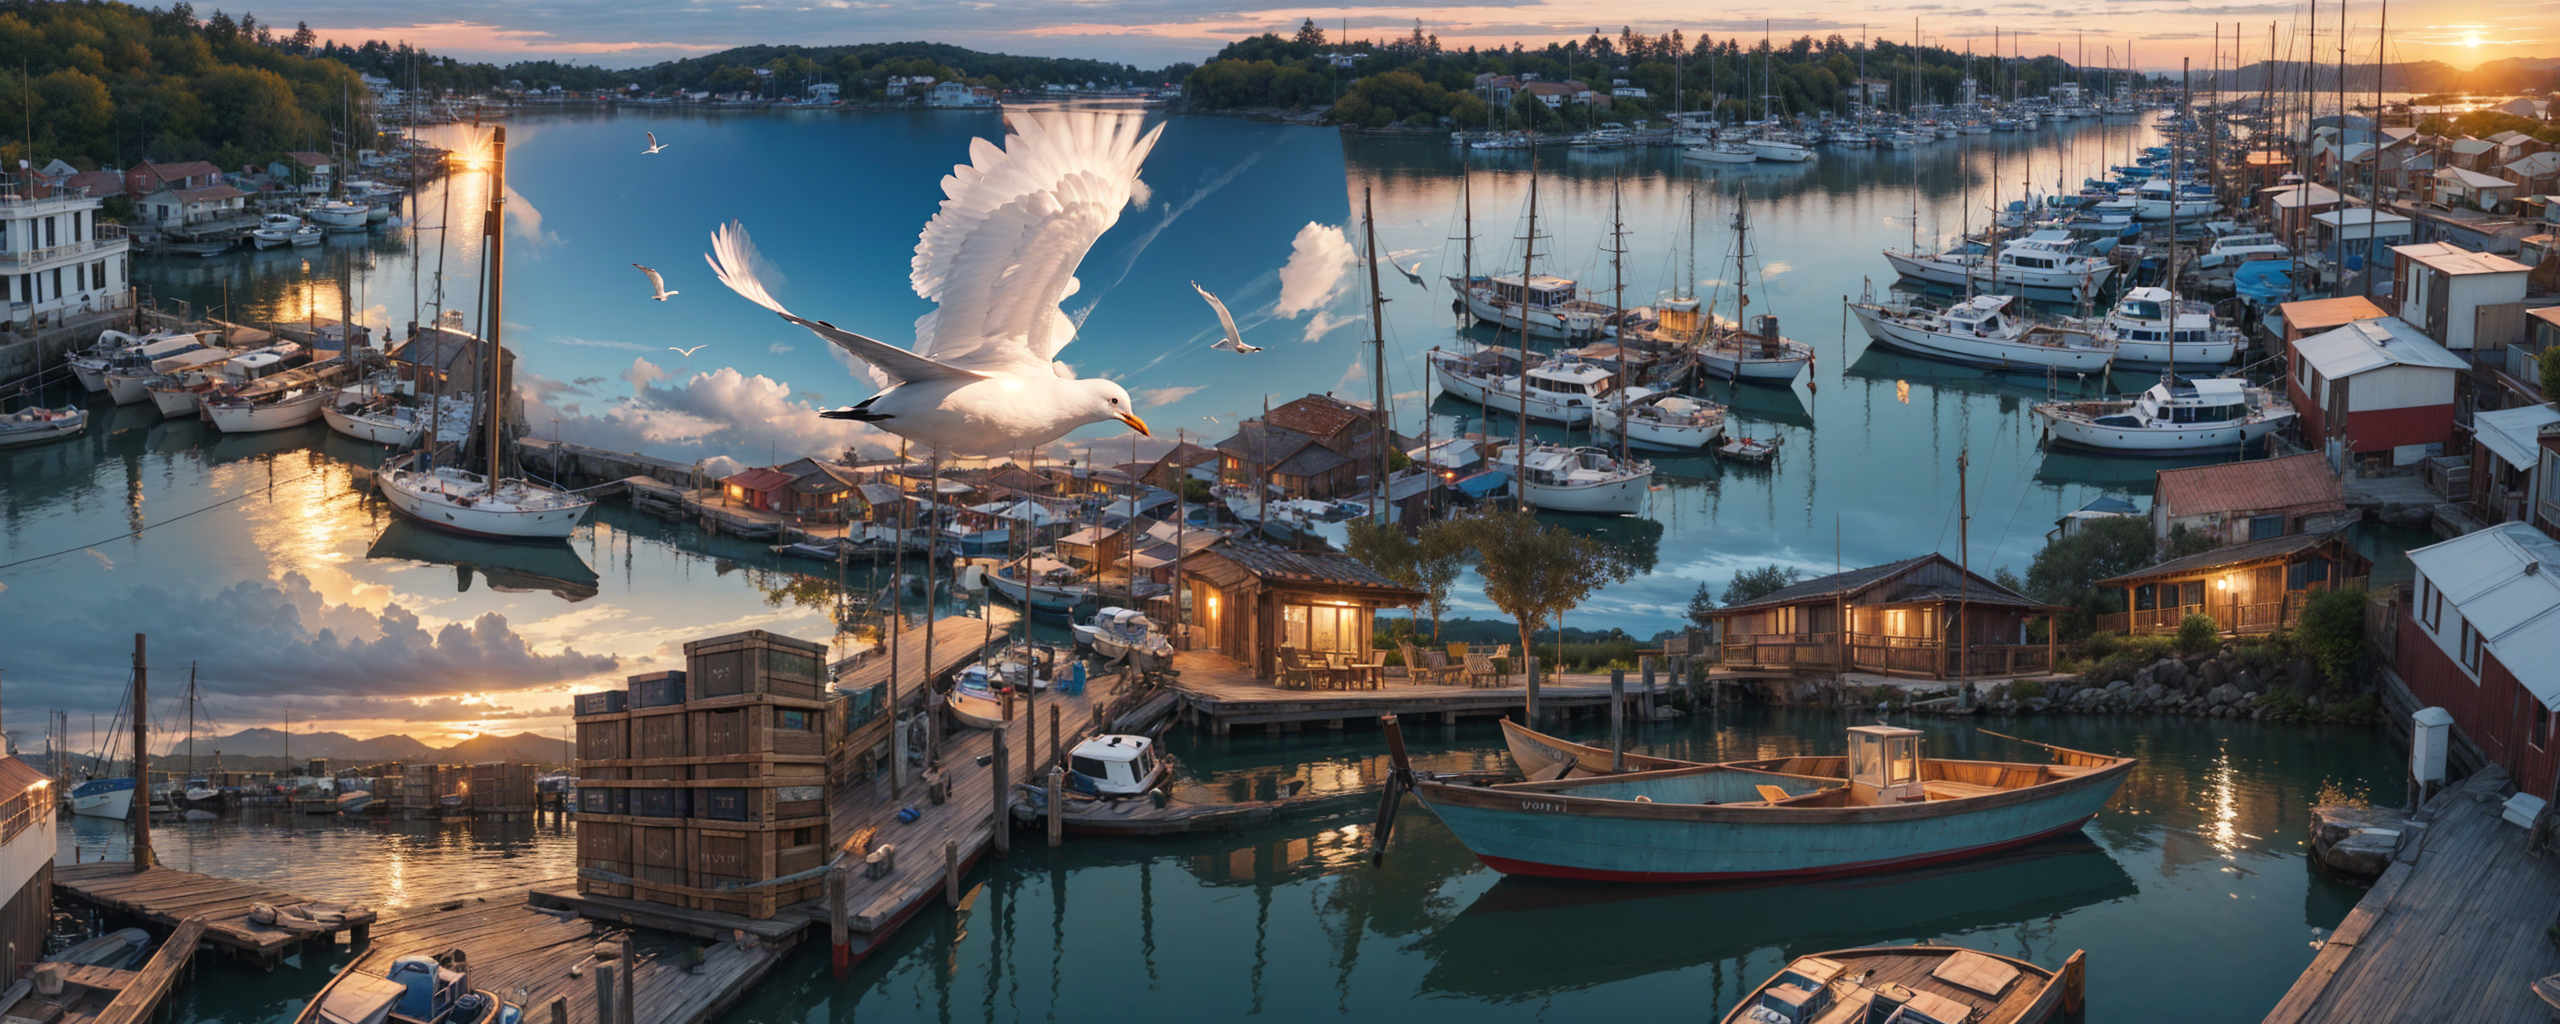
Generation parameters embedded in this image by AUTOMATIC1111 Stable Diffusion web UI or a fork of it (Forge, ...) (PNG 'parameters' text chunk):
(masterpiece:1.2),  best quality, highres, highly detailed, perfect lighting, <lora:add_detail:1.2>
Negative prompt: NSFW, (worst quality:2), (low quality:2), (normal quality:2), lowres, normal quality, ((monochrome)), ((grayscale)), skin spots, acnes, skin blemishes, age spot, (ugly:1.331), (duplicate:1.331), (morbid:1.21), (extra legs:1.331), (fused fingers:1.5), (too many fingers:1.5), (unclear eyes:1.331), lowers, extra digit, bad hands, missing fingers, (((extra arms and legs))),  easynegative,  ng_deepnegative_v1_75t
Steps: 25, Sampler: DPM++ 2M, Schedule type: Karras, CFG scale: 7, Seed: 3971257677, Size: 2560x1024, Model hash: 879db523c3, Model: dreamshaper_8, Clip skip: 2, Tiled Diffusion: {"Method": "Mixture of Diffusers", "Tile tile width": 96, "Tile tile height": 96, "Tile Overlap": 48, "Tile batch size": 4, "Region control": {"Region 1": {"enable": true, "x": 0, "y": 0, "w": 1, "h": 1, "prompt": "busy fishing harbor, calm water, wooden docks, moored fishing boats, warm sunset colors", "neg_prompt": "", "blend_mode": "Background", "feather_ratio": 0.2, "seed": -1}, "Region 2": {"enable": true, "x": 0.2, "y": 0.1, "w": 0.3, "h": 0.35, "prompt": "1seagull, white feathers, outstretched wings, flying", "neg_prompt": "", "blend_mode": "Foreground", "feather_ratio": 0.15, "seed": -1}, "Region 3": {"enable": true, "x": 0.15, "y": 0.05, "w": 0.4, "h": 0.45, "prompt": "clear sky, soft orange glow, gentle breeze", "neg_prompt": "", "blend_mode": "Foreground", "feather_ratio": 0.35, "seed": -1}, "Region 4": {"enable": true, "x": 0.5, "y": 0.5, "w": 0.4, "h": 0.45, "prompt": "1small fishing boat, green hull, fishing nets, wooden oars", "neg_prompt": "", "blend_mode": "Foreground", "feather_ratio": 0.15, "seed": -1}, "Region 5": {"enable": true, "x": 0.45, "y": 0.45, "w": 0.5, "h": 0.5, "prompt": "calm water surface, subtle reflections, evening light", "neg_prompt": "", "blend_mode": "Foreground", "feather_ratio": 0.35, "seed": -1}, "Region 6": {"enable": true, "x": 0.05, "y": 0.55, "w": 0.28, "h": 0.4, "prompt": "1stack of wooden crates, various sizes, weathered texture, tied with rope", "neg_prompt": "", "blend_mode": "Foreground", "feather_ratio": 0.15, "seed": -1}, "Region 7": {"enable": true, "x": 0, "y": 0.5, "w": 0.35, "h": 0.45, "prompt": "wooden dock planks, some scattered fishing gear, warm sunlight", "neg_prompt": "", "blend_mode": "Foreground", "feather_ratio": 0.35, "seed": -1}}}, Lora hashes: "add_detail: 7c6bad76eb54", TI hashes: "easynegative: c74b4e810b03, ng_deepnegative_v1_75t: 4fff59d54438, easynegative: c74b4e810b03, ng_deepnegative_v1_75t: 4fff59d54438, easynegative: c74b4e810b03, ng_deepnegative_v1_75t: 4fff59d54438, easynegative: c74b4e810b03, ng_deepnegative_v1_75t: 4fff59d54438, easynegative: c74b4e810b03, ng_deepnegative_v1_75t: 4fff59d54438, easynegative: c74b4e810b03, ng_deepnegative_v1_75t: 4fff59d54438, easynegative: c74b4e810b03, ng_deepnegative_v1_75t: 4fff59d54438, easynegative: c74b4e810b03, ng_deepnegative_v1_75t: 4fff59d54438, easynegative: c74b4e810b03, ng_deepnegative_v1_75t: 4fff59d54438", Version: v1.10.1